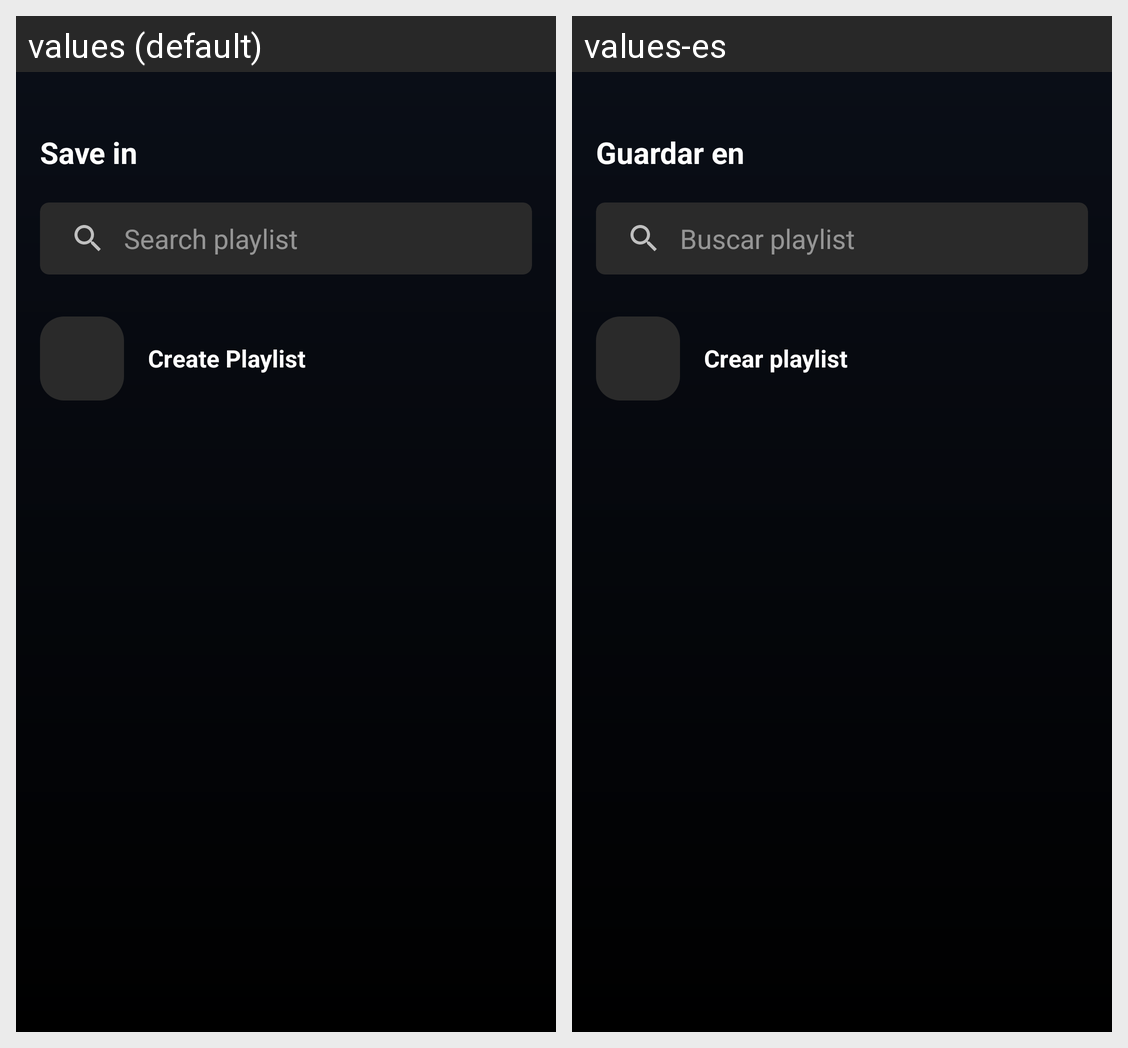

Here is an Android app screen in its default locale and in the app's own translations. Write out the translated-string differences for the strings that appear on this screen.
Android screen res/layout/fragment_playlist_selection.xml rendered under 2 locales, left to right: values (default), values-es. Device: Nexus 5 (rendered at 1080×1920; each locale shown at half size, 540×960, under a caption strip naming it); theme Theme.AppMusic.
Strings drawn on this screen, with the default value and each locale's value (text and hints the layout hard-codes, and strings that could not be matched under every locale, appear in the picture but are not listed):

save_in
  values: Save in
  values-es: Guardar en

search_playlist
  values: Search playlist
  values-es: Buscar playlist

create_playlist
  values: Create Playlist
  values-es: Crear playlist
